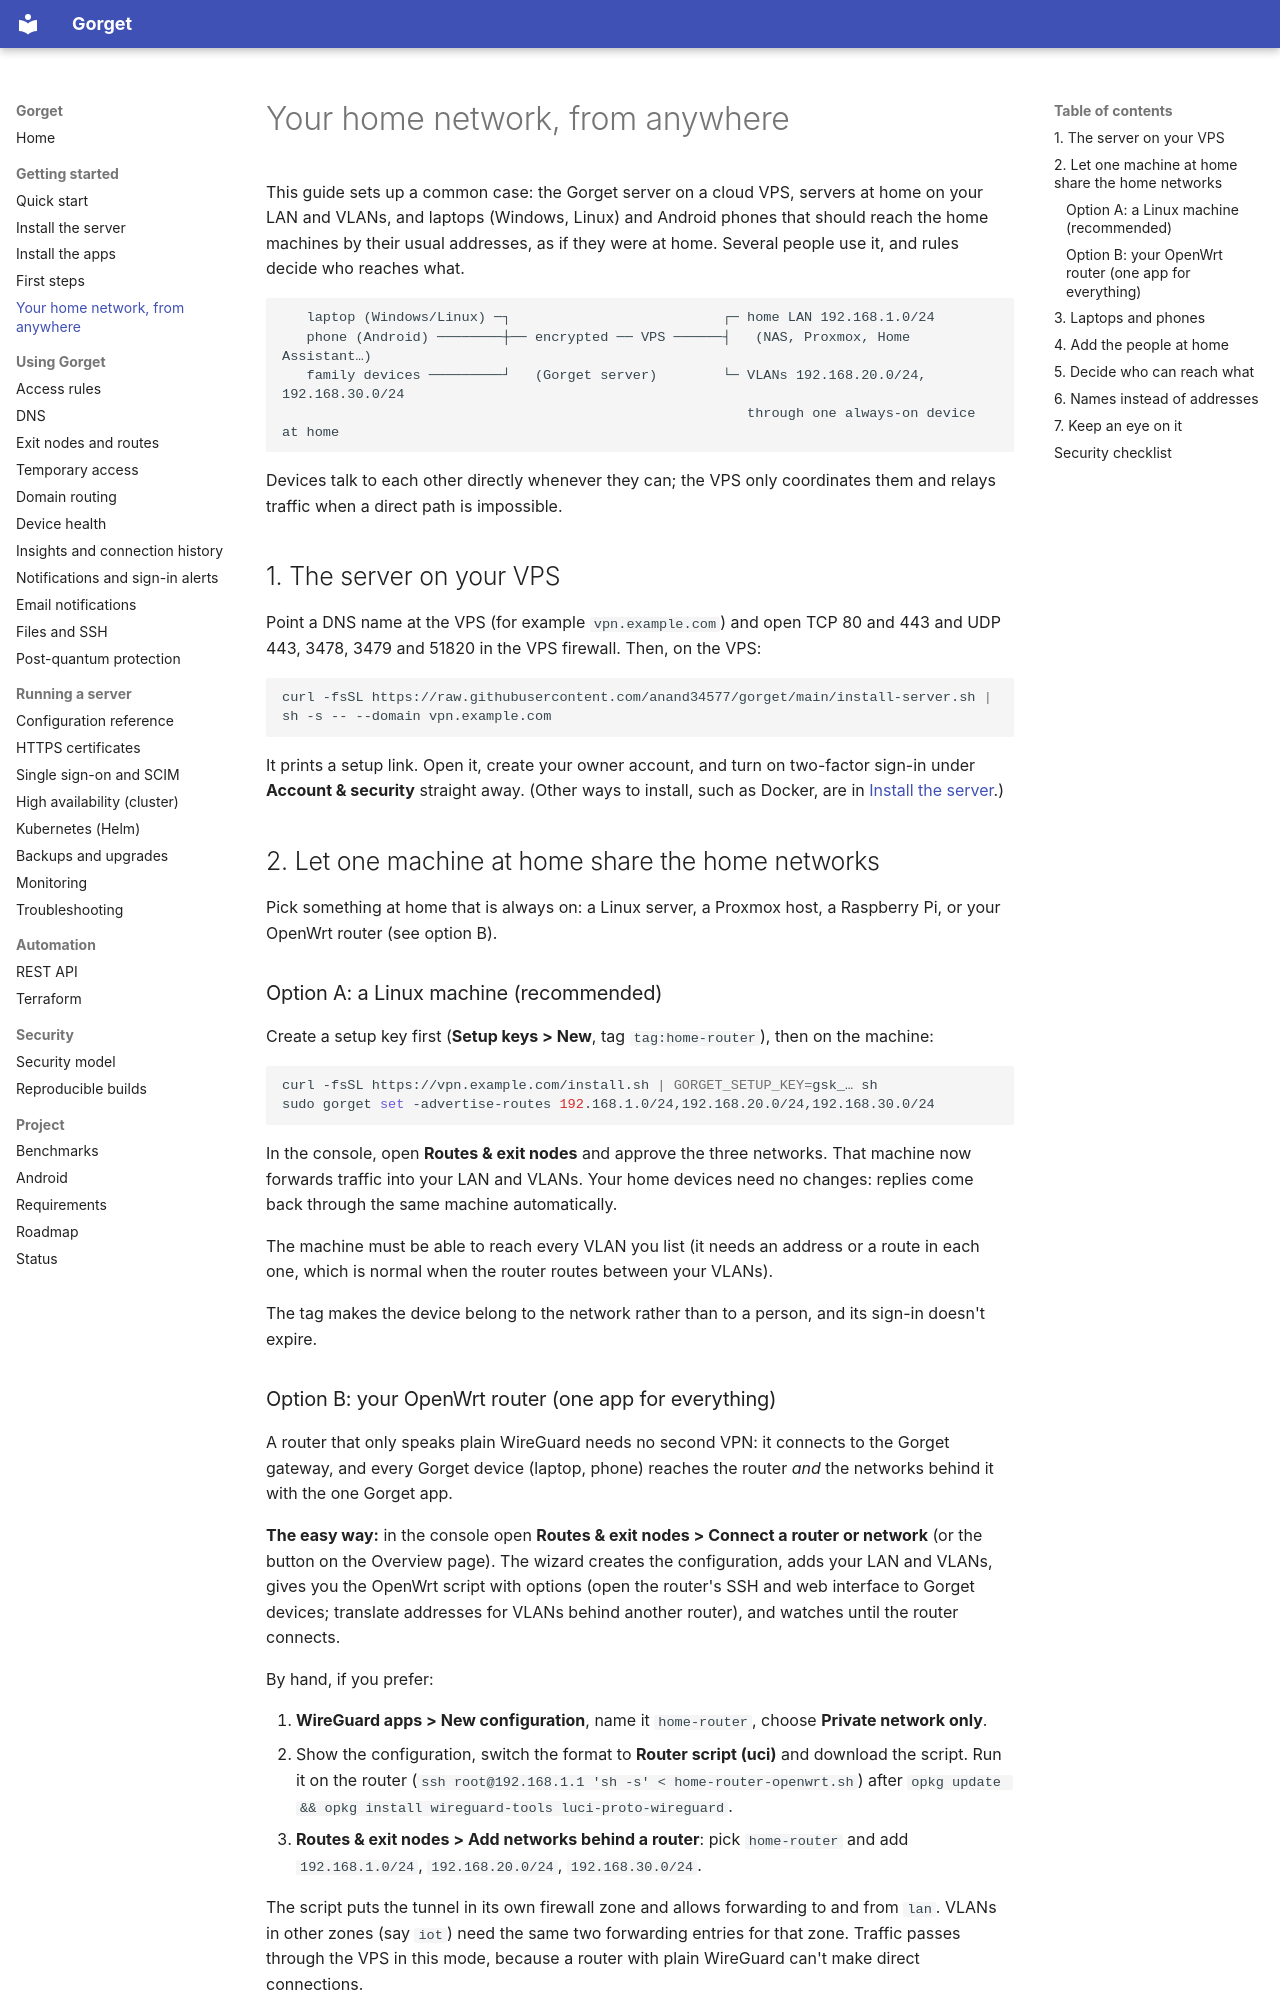

repository: anand34577/gorget · page: guide/homelab/index.html · generator: mkdocs

# Your home network, from anywhere

This guide sets up a common case: the Gorget server on a cloud VPS, servers at home on
your LAN and VLANs, and laptops (Windows, Linux) and Android phones that should reach the
home machines by their usual addresses, as if they were at home. Several people use it,
and rules decide who reaches what.

```
   laptop (Windows/Linux) ─┐                          ┌─ home LAN 192.168.1.0/24
   phone (Android) ────────┼── encrypted ── VPS ──────┤   (NAS, Proxmox, Home Assistant…)
   family devices ─────────┘   (Gorget server)        └─ VLANs 192.168.20.0/24, 192.168.30.0/24
                                                         through one always-on device at home
```

Devices talk to each other directly whenever they can; the VPS only coordinates them and
relays traffic when a direct path is impossible.

## 1. The server on your VPS

Point a DNS name at the VPS (for example `vpn.example.com`) and open TCP 80 and 443 and
UDP 443, 3478, 3479 and 51820 in the VPS firewall. Then, on the VPS:

```sh
curl -fsSL https://raw.githubusercontent.com/anand34577/gorget/main/install-server.sh | sh -s -- --domain vpn.example.com
```

It prints a setup link. Open it, create your owner account, and turn on two-factor sign-in
under **Account & security** straight away. (Other ways to install, such as Docker, are in
[Install the server](install-server.md).)

## 2. Let one machine at home share the home networks

Pick something at home that is always on: a Linux server, a Proxmox host, a Raspberry Pi,
or your OpenWrt router (see option B).

### Option A: a Linux machine (recommended)

Create a setup key first (**Setup keys > New**, tag `tag:home-router`), then on the machine:

```sh
curl -fsSL https://vpn.example.com/install.sh | GORGET_SETUP_KEY=gsk_… sh
sudo gorget set -advertise-routes 192.168.1.0/24,192.168.20.0/24,192.168.30.0/24
```

In the console, open **Routes & exit nodes** and approve the three networks. That machine
now forwards traffic into your LAN and VLANs. Your home devices need no changes: replies
come back through the same machine automatically.

The machine must be able to reach every VLAN you list (it needs an address or a route in
each one, which is normal when the router routes between your VLANs).

The tag makes the device belong to the network rather than to a person, and its sign-in
doesn't expire.
